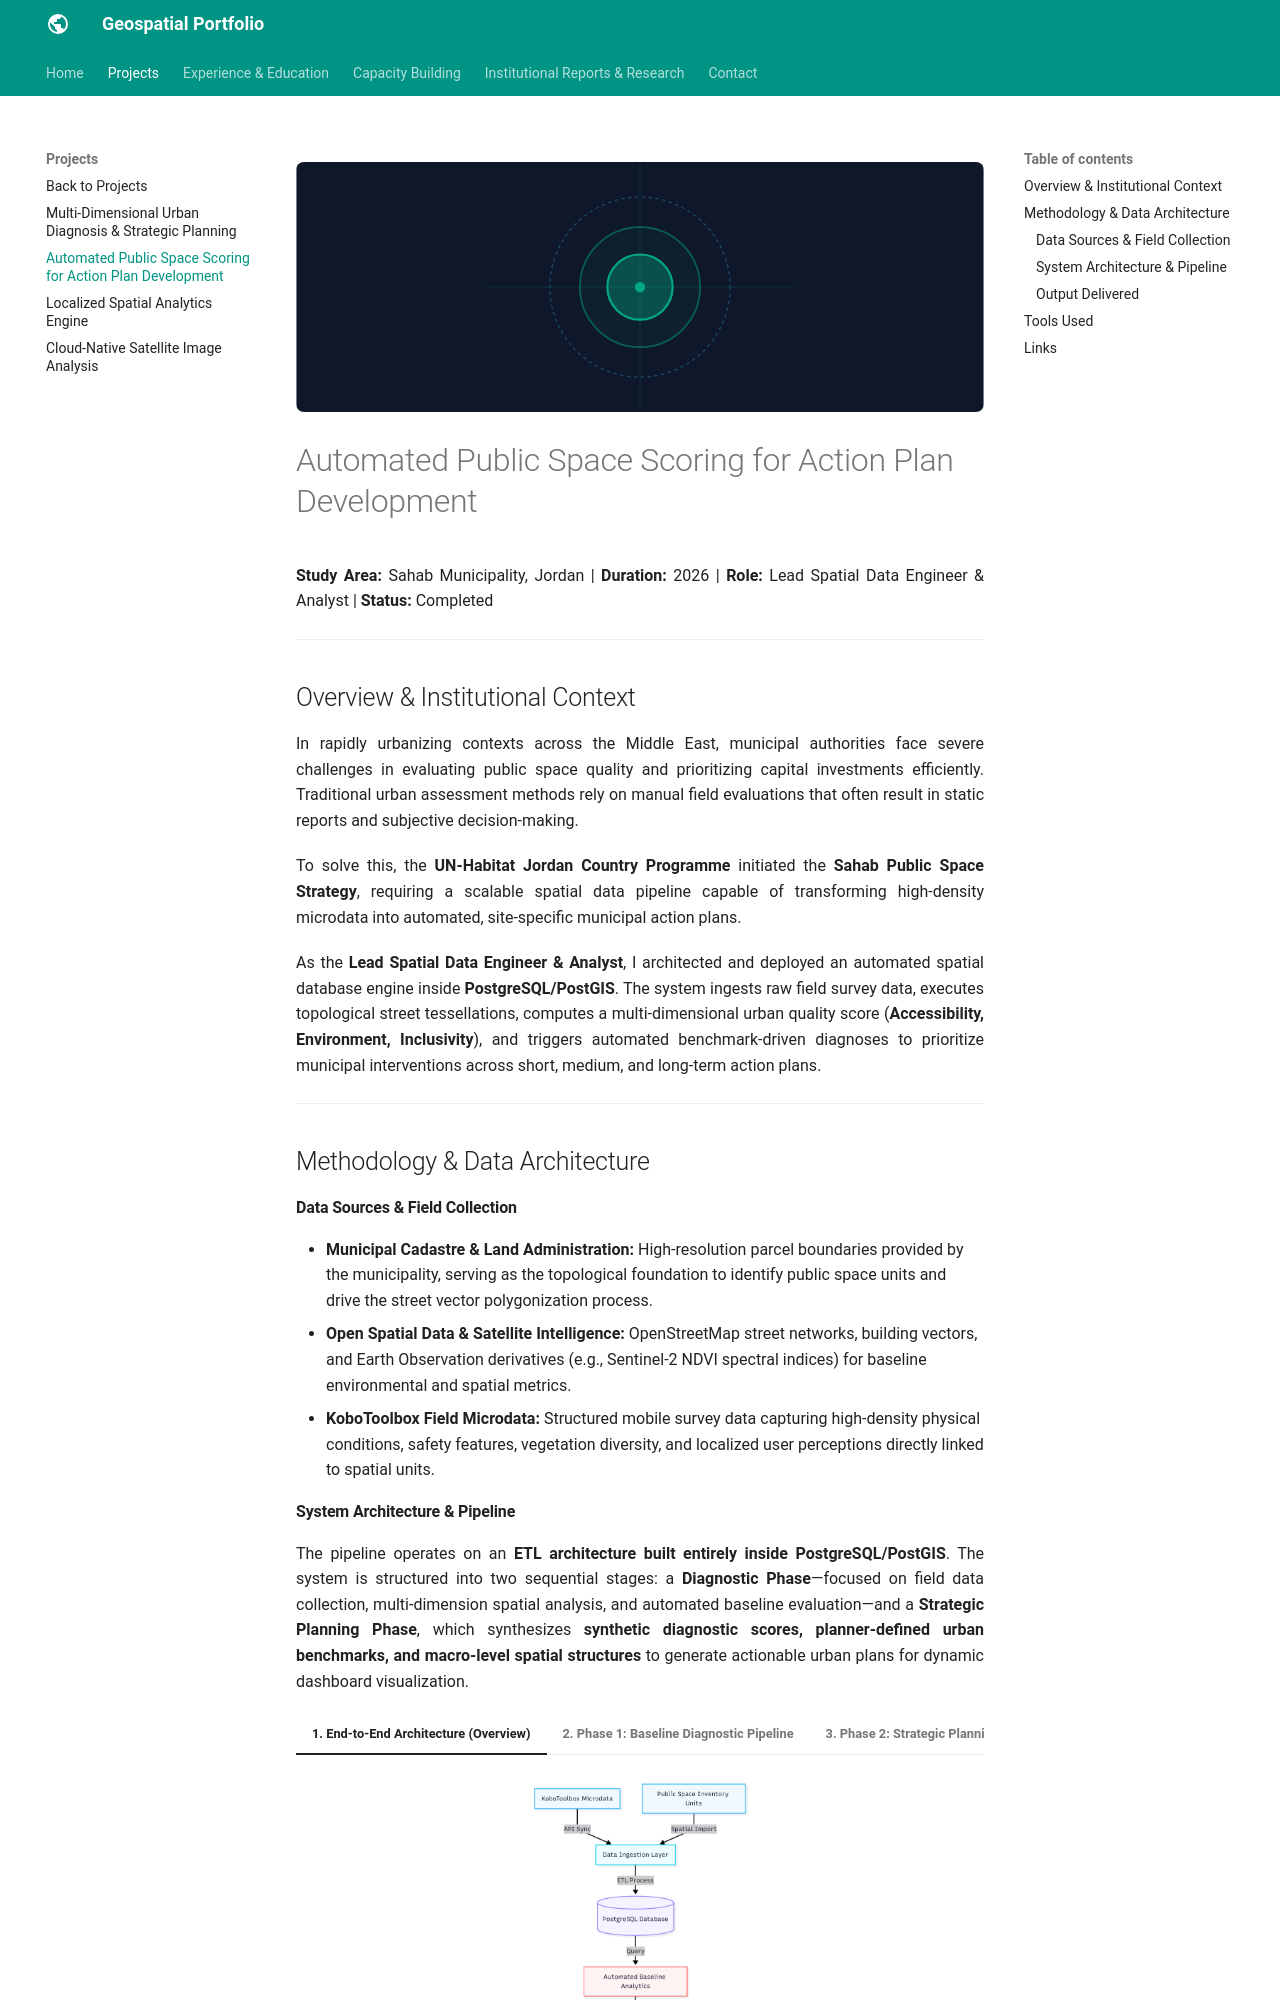

repository: Mariotavera/Mariotavera.github.io · page: projects/project-2/index.html · generator: mkdocs

<!--
CHECKLIST FOR THIS PAGE (copy this file for each new project):
- [ ] Replace [YOUR PROJECT TITLE] with your project title
- [ ] Replace the hero image with your own (add to docs/assets/images/)
- [ ] Update the Overview section
- [ ] Update the Methods & Tools section
- [ ] Update the Key Findings section
- [ ] Update the Links section
- [ ] Add a card for this project on docs/projects/index.md
- [ ] Add a nav entry in mkdocs.yml
-->

![](../assets/images/project2-svg.svg){ style="width:100%; max-height:250px; object-fit:cover; border-radius:8px;" }

# Automated Public Space Scoring for Action Plan Development

**Study Area:** Sahab Municipality, Jordan | **Duration:** 2026 | **Role:** Lead Spatial Data Engineer & Analyst | **Status:** Completed

---

## Overview & Institutional Context

In rapidly urbanizing contexts across the Middle East, municipal authorities face severe challenges in evaluating public space quality and prioritizing capital investments efficiently. Traditional urban assessment methods rely on manual field evaluations that often result in static reports and subjective decision-making.

To solve this, the **UN-Habitat Jordan Country Programme** initiated the **Sahab Public Space Strategy**, requiring a scalable spatial data pipeline capable of transforming high-density microdata into automated, site-specific municipal action plans.

As the **Lead Spatial Data Engineer & Analyst**, I architected and deployed an automated spatial database engine inside **PostgreSQL/PostGIS**. The system ingests raw field survey data, executes topological street tessellations, computes a multi-dimensional urban quality score (**Accessibility, Environment, Inclusivity**), and triggers automated benchmark-driven diagnoses to prioritize municipal interventions across short, medium, and long-term action plans.

---

## Methodology & Data Architecture

#### Data Sources & Field Collection

* **Municipal Cadastre & Land Administration:** High-resolution parcel boundaries provided by the municipality, serving as the topological foundation to identify public space units and drive the street vector polygonization process.
* **Open Spatial Data & Satellite Intelligence:** OpenStreetMap street networks, building vectors, and Earth Observation derivatives (e.g., Sentinel-2 NDVI spectral indices) for baseline environmental and spatial metrics.
* **KoboToolbox Field Microdata:** Structured mobile survey data capturing high-density physical conditions, safety features, vegetation diversity, and localized user perceptions directly linked to spatial units.
